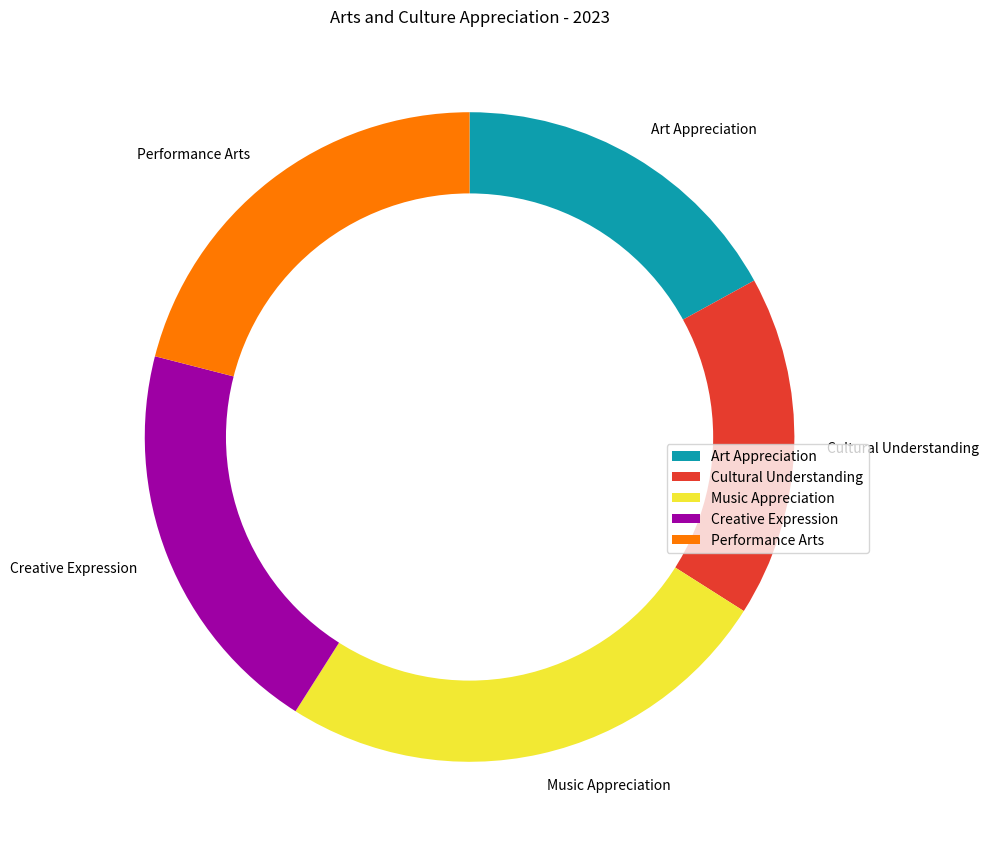

Generate this figure with matplotlib: (Note: this script raises an exception after producing the figure.)

import matplotlib.pyplot as plt
import numpy as np

# Transform the given data into three variables: data_labels, data, line_labels
data_labels = ['Art Appreciation', 'Cultural Understanding', 'Music Appreciation', 'Creative Expression', 'Performance Arts']
data = [17, 17, 25, 20, 21]
line_labels = ['Category', 'ratio']

# Plot the data with the type of rings chart
fig = plt.figure(figsize=(10, 10))
ax = fig.add_subplot(111)
ax.pie(data, labels=data_labels, startangle=90, counterclock=False, colors=['#0D9EAD', '#E63C2E', '#F2E933', '#9E00A4', '#FF7800'])
# To change the pie chart into a ring chart
centre_circle = plt.Circle((0,0),0.75,fc='white')
ax.add_artist(centre_circle)
# For the plot of legend
ax.legend(data_labels, loc='upper right', bbox_to_anchor=(1, 0.5))
# Drawing techniques such as background grids can be used
ax.grid(True, linestyle='-',color='#C2C2C2', linewidth=1)
# The title of the figure
ax.set_title('Arts and Culture Appreciation - 2023')
# Automatically resize the image by tight_layout()
plt.tight_layout()
# The image must be saved as /cpfs01/user/yanxiangchao/code0/gpt_chart/structchart_simulation/simulated_data_corner_cases/rings/png/20231227-075221_96.png.
plt.savefig('/cpfs01/user/yanxiangchao/code0/gpt_chart/structchart_simulation/simulated_data_corner_cases/rings/png/20231227-075221_96.png')
# Clear the current image state at the end of the code
plt.clf()
